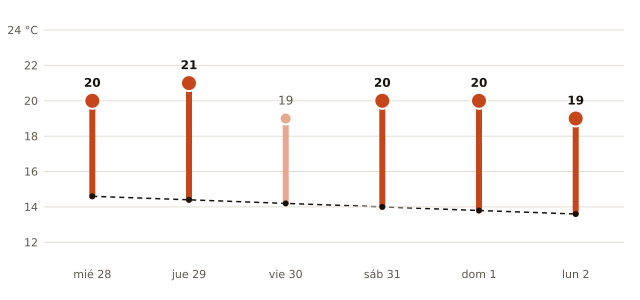

Values plotted in this chart, from the file beside it:
fecha, máxima_prevista_C, máxima_normal_1991_2020_C
2026-10-28, 20, 14.6
2026-10-29, 21, 14.4
2026-10-30, 19, 14.2
2026-10-31, 20, 14.0
2026-11-01, 20, 13.8
2026-11-02, 19, 13.6
